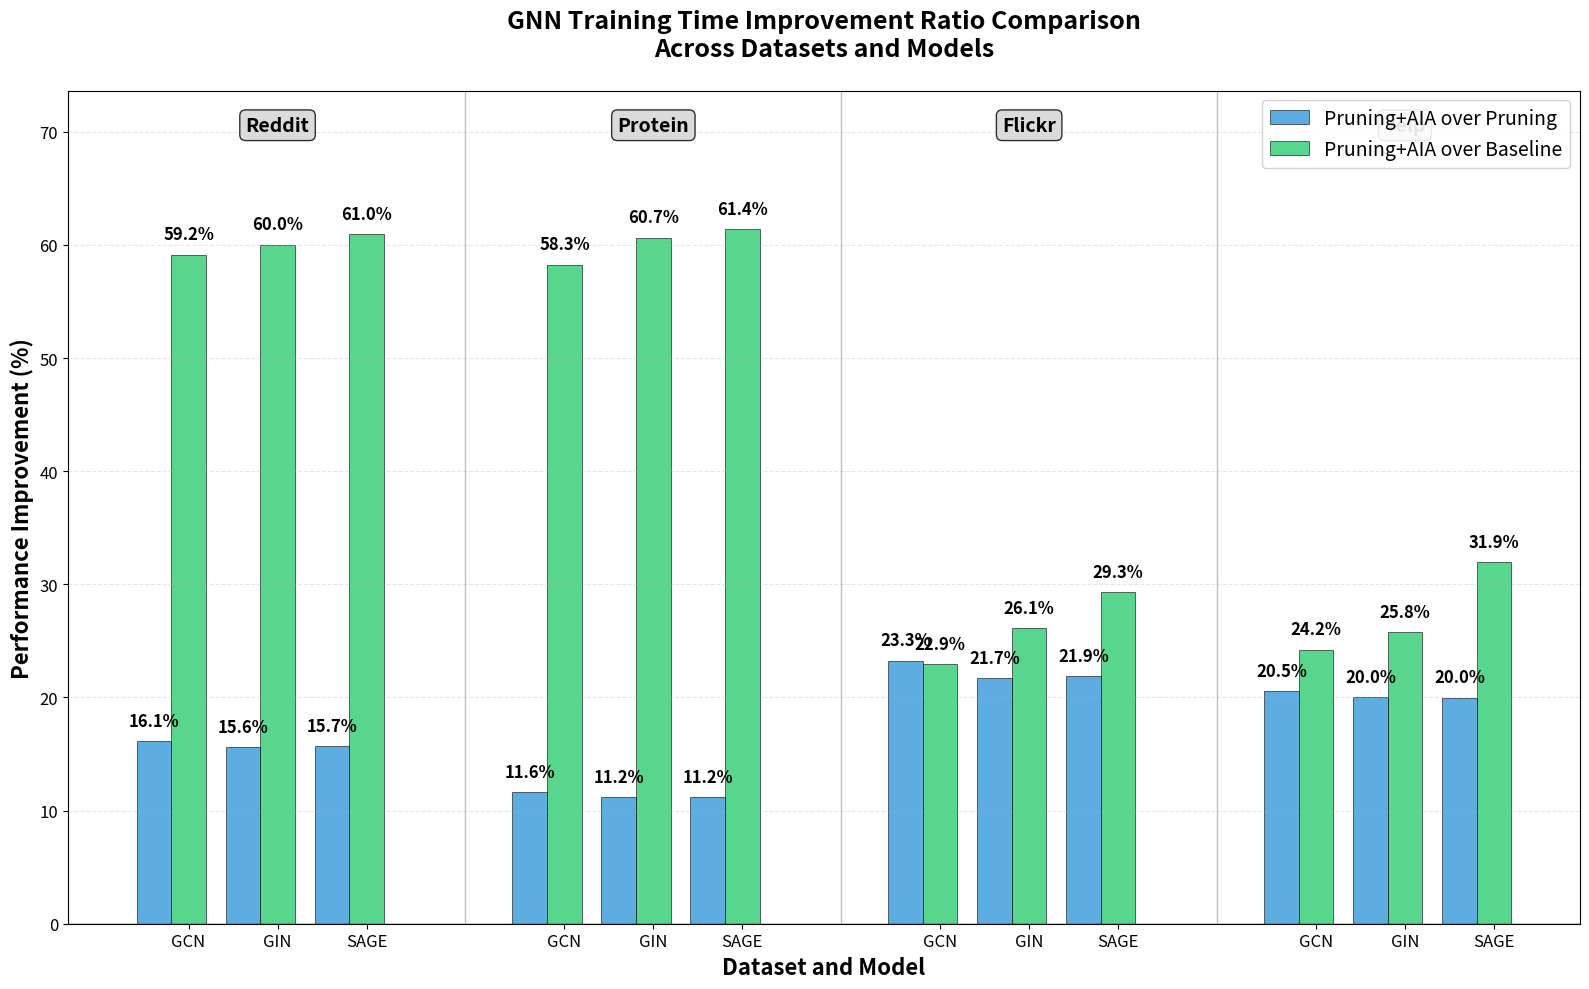

This figure's Python source:
import matplotlib.pyplot as plt
import numpy as np
import pandas as pd

# Data from the provided tables
data = {
    'Dataset': ['Reddit', 'Reddit', 'Reddit', 'Protein', 'Protein', 'Protein', 
                'Flickr', 'Flickr', 'Flickr', 'Yelp', 'Yelp', 'Yelp'],
    'Model': ['GCN', 'GIN', 'SAGE', 'GCN', 'GIN', 'SAGE', 
              'GCN', 'GIN', 'SAGE', 'GCN', 'GIN', 'SAGE'],
    'Without_AIA': [56.992, 54.346, 53.704, 33.708, 31.068, 30.682,
                    11.895, 10.318, 10.116, 78.721, 74.601, 70.456],
    'With_AIA': [47.809, 45.861, 45.274, 29.783, 27.598, 27.248,
                 9.128, 8.080, 7.901, 62.553, 59.667, 56.383],
    'CuSparse': [117.052, 114.736, 115.946, 71.378, 70.140, 70.554,
                 11.846, 10.934, 11.174, 82.568, 80.399, 82.845]
}

df = pd.DataFrame(data)

# Calculate improvement percentages
# Pruning+AIA over Pruning = (Without_AIA - With_AIA) / Without_AIA * 100
df['PruningAIA_over_Pruning'] = ((df['Without_AIA'] - df['With_AIA']) / df['Without_AIA']) * 100

# Pruning+AIA over Baseline = (CuSparse - With_AIA) / CuSparse * 100
df['PruningAIA_over_Baseline'] = ((df['CuSparse'] - df['With_AIA']) / df['CuSparse']) * 100

# Set up the plot with larger figure size
fig, ax = plt.subplots(figsize=(16, 10))

# Define colors and new labels
colors = ['#3498db', '#2ecc71']  # Blue for Pruning+AIA over Pruning, Green for Pruning+AIA over Baseline
labels = ['Pruning+AIA over Pruning', 'Pruning+AIA over Baseline']

# Create x positions for bars
datasets = ['Reddit', 'Protein', 'Flickr', 'Yelp']
models = ['GCN', 'GIN', 'SAGE']
n_datasets = len(datasets)
n_models = len(models)
n_conditions = 2  # Only two bars now

# Width of bars and spacing - increased bar width
bar_width = 0.35  # Increased bar width
group_spacing = 0.2
dataset_spacing = 1.5

# Calculate x positions
x_positions = []
labels_positions = []
dataset_labels = []

for i, dataset in enumerate(datasets):
    dataset_start = i * (n_models * n_conditions * bar_width + group_spacing + dataset_spacing)
    
    for j, model in enumerate(models):
        model_start = dataset_start + j * (n_conditions * bar_width + group_spacing)
        
        # Store center position for model label
        model_center = model_start + (n_conditions * bar_width) / 2
        labels_positions.append(model_center)
        dataset_labels.append(model)  # Only model name, dataset will be added separately
        
        for k in range(n_conditions):
            x_pos = model_start + k * bar_width
            x_positions.append(x_pos)

# Prepare data for plotting
x_pos_idx = 0
for i, dataset in enumerate(datasets):
    for j, model in enumerate(models):
        row = df[(df['Dataset'] == dataset) & (df['Model'] == model)]
        
        values = [row['PruningAIA_over_Pruning'].iloc[0], row['PruningAIA_over_Baseline'].iloc[0]]
        
        for k, (value, color, label) in enumerate(zip(values, colors, labels)):
            x_pos = x_positions[x_pos_idx + k]
            bar = ax.bar(x_pos, value, bar_width, color=color, 
                        label=label if i == 0 and j == 0 else "", 
                        alpha=0.8, edgecolor='black', linewidth=0.5)
            
            # Add value labels on top of bars with larger font
            ax.text(x_pos, value + 1, f'{value:.1f}%', ha='center', va='bottom', 
                   fontsize=12, fontweight='bold')
        
        x_pos_idx += n_conditions

# Customize the plot with larger fonts
ax.set_ylabel('Performance Improvement (%)', fontsize=16, fontweight='bold')
ax.set_xlabel('Dataset and Model', fontsize=16, fontweight='bold')
ax.set_title('GNN Training Time Improvement Ratio Comparison\nAcross Datasets and Models', 
             fontsize=18, fontweight='bold', pad=25)

# Set x-axis labels - only show model names
ax.set_xticks(labels_positions)
ax.set_xticklabels(dataset_labels, fontsize=12)

# Add legend in top right with larger font
ax.legend(loc='upper right', fontsize=14, framealpha=0.9)

# Add grid for better readability
ax.grid(True, axis='y', alpha=0.3, linestyle='--')

# Set y-axis limits with more space
max_improvement = max(df['PruningAIA_over_Baseline'].max(), df['PruningAIA_over_Pruning'].max())
ax.set_ylim(0, max_improvement * 1.2)

# Add horizontal line at 0% for reference
ax.axhline(y=0, color='black', linestyle='-', alpha=0.8, linewidth=1)

# Add vertical lines to separate datasets
for i in range(1, len(datasets)):
    sep_x = (labels_positions[(i-1)*3 + 2] + labels_positions[i*3]) / 2
    ax.axvline(x=sep_x, color='gray', linestyle='-', alpha=0.5, linewidth=1)

# Add dataset labels at the top - only once per dataset
dataset_centers = [1, 4, 7, 10]  # Center of each group of 3 models
max_y = max_improvement * 1.15
for i, (center_idx, dataset) in enumerate(zip(dataset_centers, datasets)):
    center_x = labels_positions[center_idx]
    ax.text(center_x, max_y, dataset, ha='center', va='center',
            fontsize=14, fontweight='bold', 
            bbox=dict(boxstyle='round,pad=0.3', facecolor='lightgray', alpha=0.8))

# Increase tick label sizes
ax.tick_params(axis='x', labelsize=12)
ax.tick_params(axis='y', labelsize=12)

# Improve layout
plt.tight_layout()

# Show the plot
plt.show()

# Save the plot
plt.savefig('gnn_training_time_improvement_ratio_modified.png', dpi=300, bbox_inches='tight', 
            facecolor='white', edgecolor='none')
plt.savefig('gnn_training_time_improvement_ratio_modified.pdf', bbox_inches='tight', 
            facecolor='white', edgecolor='none')

# Print detailed comparison table
print("\nPruning+AIA Improvement Percentage Analysis:")
print("="*100)
print(f"{'Dataset':<10} {'Model':<6} {'Pruning+AIA over':<18} {'Pruning+AIA over':<18} {'Difference':<15}")
print(f"{'':^10} {'':^6} {'Pruning (%)':<18} {'Baseline (%)':<18} {'(Baseline-Pruning)':<15}")
print("="*100)

for _, row in df.iterrows():
    difference = row['PruningAIA_over_Baseline'] - row['PruningAIA_over_Pruning']
    print(f"{row['Dataset']:<10} {row['Model']:<6} {row['PruningAIA_over_Pruning']:<18.1f} "
          f"{row['PruningAIA_over_Baseline']:<18.1f} {difference:<15.1f}")

print("\n" + "="*100)
print("Summary Statistics:")
print(f"Average Pruning+AIA improvement over Pruning: {df['PruningAIA_over_Pruning'].mean():.1f}%")
print(f"Average Pruning+AIA improvement over Baseline: {df['PruningAIA_over_Baseline'].mean():.1f}%")
print(f"Best Pruning+AIA vs Pruning: {df.loc[df['PruningAIA_over_Pruning'].idxmax(), 'Dataset']} {df.loc[df['PruningAIA_over_Pruning'].idxmax(), 'Model']} with {df['PruningAIA_over_Pruning'].max():.1f}% improvement")
print(f"Best Pruning+AIA vs Baseline: {df.loc[df['PruningAIA_over_Baseline'].idxmax(), 'Dataset']} {df.loc[df['PruningAIA_over_Baseline'].idxmax(), 'Model']} with {df['PruningAIA_over_Baseline'].max():.1f}% improvement")
